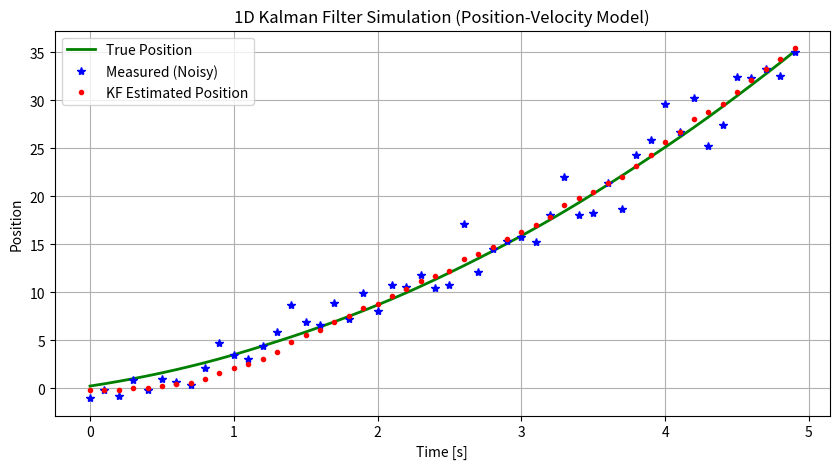

Python code for this plot:
### JHU INTRODUCTION TO AUGMENTED REALITY (2025) 
### Q2e. 1D Kalman Filter for Position and Velocity Estimation
###
###
###
### Complete the Kalman Filter update step below (marked with ???) to
### estimate the position and velocity of an object moving in 1D with 
### constant acceleration. 
### Use the provided system model, process noise, and measurement noise parameters.

import numpy as np
import matplotlib.pyplot as plt

# Simulation parameters
dt = 0.1        # time step
num_steps = 50

# True system model: constant velocity model in 1D
A = np.array([[1, dt],
              [0, 1]])  # state transition matrix
B = np.array([[0.5*dt**2],
              [dt]])     # control matrix (for acceleration input)
H = np.array([[1, 0]])   # measurement matrix

# Process and measurement noise
sigma_process = 0.5
sigma_measure = 2.0
Q = sigma_process**2 * np.array([[dt**4/4, dt**3/2],
                                 [dt**3/2, dt**2]])  # process noise covariance
R = np.array([[sigma_measure**2]])                   # measurement noise covariance

# Initialize
x_true = np.array([[0.0], [1.0]])   # true initial state (position, velocity)
x_est = np.array([[0.0], [0.0]])    # estimated initial state
P = np.eye(2) * 1.0                 # initial covariance

# Plotting arrays
true_positions = []
measured_positions = []
estimated_positions = []

# Simulation loop
for k in range(num_steps):
    # True system evolution
    a = 2.0  # constant acceleration
    process_noise = np.random.multivariate_normal([0.1, 0], Q).reshape(2, 1)
    x_true = A @ x_true + B * a + process_noise

    # Noisy measurement
    measurement_noise = np.random.normal(0, sigma_measure)
    z = H @ x_true + measurement_noise

    # Kalman Filter steps

    # 1. Prediction
    x_pred = A @ x_est + B * a
    P_pred = A @ P @ A.T + Q

    # 2. Update
    K_k = P_pred @ H.T @ np.linalg.inv(H@P_pred@H.T + R)
    x_est = x_pred + K_k @ (z - H@x_pred)
    P = (np.identity(2) - K_k@H) @ P_pred
    
    # Save plotting arrays
    true_positions.append(x_true[0, 0])
    measured_positions.append(z[0, 0])
    estimated_positions.append(x_est[0, 0])

# Plot
t = np.arange(num_steps) * dt
plt.figure(figsize=(10, 5))
plt.plot(t, true_positions, 'g-', label='True Position', linewidth=2)
plt.plot(t, measured_positions, 'b*', label='Measured (Noisy)')
plt.plot(t, estimated_positions, 'r.', label='KF Estimated Position')
plt.xlabel('Time [s]')
plt.ylabel('Position')
plt.title('1D Kalman Filter Simulation (Position-Velocity Model)')
plt.legend()
plt.grid(True)
plt.show()
